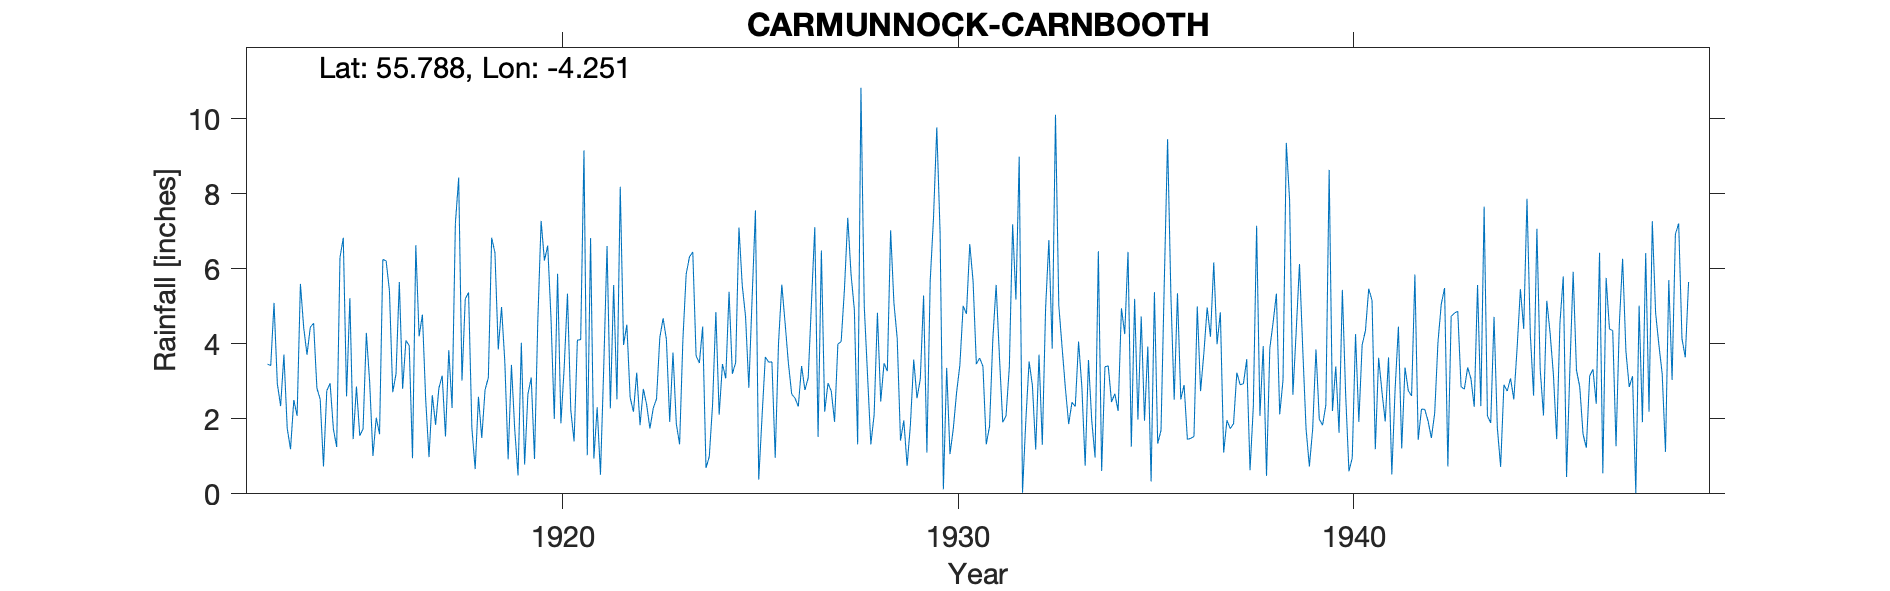

Values plotted in this chart, from the file beside it:
CARMUNNOCK CARNBOOTH, , , , , , , , , , , , , , , , , , , , , , , 
Grid ref, NS 5898 5730, Long, -4.251, Lat, 55.79, Elevation, 365, ft, , , , , , , , , , , , , , , 
Station no, 5203, , , , , , , , , , , , , , , , , , , , , , 
, 1910, 1911, 1912, 1913, 1914, 1915, 1916, 1917, 1918, 1919, 1920, 1921, 1922, 1923, 1924, 1925, 1926, 1927, 1928, 1929, 1930, 1931, 1932
January, , , , 3.46, 3.71, 2.6, 6.21, 2.51, 5.2, 3.51, 6.22, 9.16, 3.97, 4.68, 4.46, 5.56, 5.58, 6.49, 10.83, 1.42, 6.97, 3.62, 8.99
February, , , , 3.42, 4.44, 5.22, 5.42, 0.98, 5.37, 0.92, 6.62, 1.03, 4.51, 4.12, 0.69, 4.73, 4.55, 2.19, 5.01, 1.96, 0.12, 3.4, 0.03
March, , , , 5.09, 4.55, 1.46, 2.71, 2.63, 1.76, 3.44, 4.68, 6.82, 2.57, 1.92, 0.99, 2.83, 3.48, 2.95, 3.16, 0.75, 3.36, 1.32, 1.95
April, , , , 2.94, 2.82, 2.86, 3.2, 1.84, 0.66, 1.72, 2, 0.94, 2.19, 3.77, 2.38, 5.23, 2.66, 2.74, 1.32, 1.84, 1.06, 1.8, 3.53
May, , , , 2.34, 2.52, 1.55, 5.65, 2.82, 2.59, 0.49, 5.87, 2.31, 3.23, 1.87, 4.85, 7.56, 2.55, 1.92, 2.11, 3.58, 1.73, 4.13, 2.89
June, , , , 3.71, 0.73, 1.73, 2.8, 3.15, 1.49, 4.03, 1.88, 0.51, 1.83, 1.32, 2.11, 0.38, 2.33, 3.99, 4.83, 2.55, 2.7, 5.57, 1.18
July, , , , 1.75, 2.75, 4.29, 4.09, 1.53, 2.77, 0.78, 3.37, 3.4, 2.8, 4.12, 3.46, 2.05, 3.41, 4.06, 2.46, 3.06, 3.43, 3.66, 3.71
August, , , , 1.19, 2.95, 2.98, 3.95, 3.83, 3.1, 2.66, 5.34, 6.61, 2.38, 5.86, 3.08, 3.65, 2.77, 5.46, 3.48, 5.29, 5.01, 1.91, 1.31
September, , , , 2.5, 1.73, 1.01, 0.95, 2.29, 6.83, 3.1, 2.23, 2.28, 1.74, 6.32, 5.39, 3.51, 3.09, 7.36, 3.27, 1.1, 4.8, 2.08, 4.95
October, , , , 2.08, 1.25, 2.03, 6.63, 7.21, 6.43, 0.93, 1.4, 5.57, 2.28, 6.45, 3.2, 3.52, 5.11, 5.85, 7.03, 5.67, 6.66, 3.38, 6.77
November, , , , 5.6, 6.3, 1.59, 4.2, 8.43, 3.85, 4.62, 4.1, 2.52, 2.53, 3.68, 3.5, 0.96, 7.11, 4.91, 5.09, 7.35, 5.68, 7.19, 3.87
December, , , , 4.43, 6.83, 6.25, 4.78, 3.02, 4.98, 7.28, 4.11, 8.19, 4.17, 3.49, 7.1, 4.02, 1.52, 1.32, 4.14, 9.77, 3.46, 5.18, 10.11
Total, , , , 38.51, 40.58, 33.57, 50.59, 40.24, 45.03, 33.48, 47.82, 49.34, 34.2, 47.6, 41.21, 44, 44.16, 49.24, 52.73, 44.34, 44.98, 43.24, 49.29
